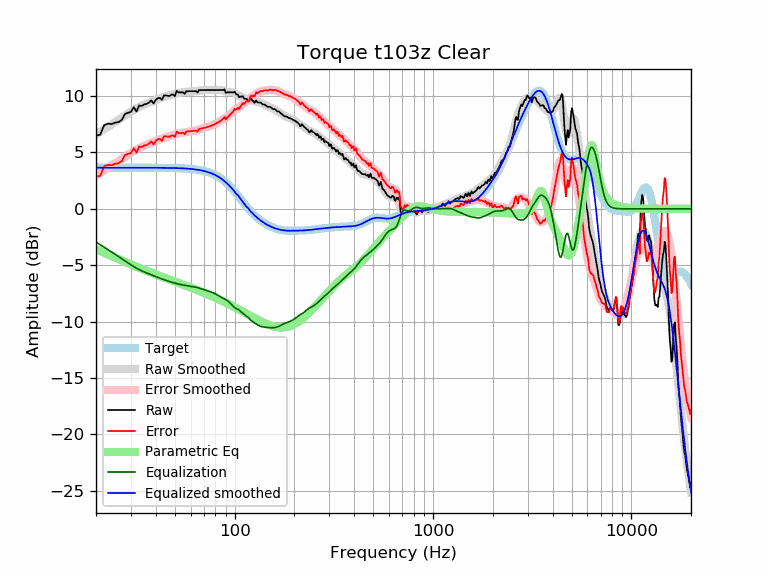

Values plotted in this chart, from the file beside it:
frequency, raw, error, smoothed, error_smoothed, equalization, parametric_eq, equalized_raw, equalized_smoothed, target
20, 6.51, 2.86, 6.60, 2.95, -2.95, -3.57, 3.55, 3.65, 3.65
21, 6.57, 2.92, 6.83, 3.18, -3.18, -3.74, 3.39, 3.65, 3.65
22, 7.43, 3.78, 7.05, 3.40, -3.40, -3.90, 4.03, 3.65, 3.65
23, 7.55, 3.91, 7.27, 3.62, -3.62, -4.05, 3.94, 3.65, 3.65
24, 7.51, 3.86, 7.48, 3.83, -3.83, -4.19, 3.68, 3.65, 3.65
25, 7.65, 4.00, 7.68, 4.04, -4.04, -4.33, 3.61, 3.65, 3.65
26, 7.69, 4.05, 7.88, 4.24, -4.24, -4.46, 3.46, 3.65, 3.65
27, 7.89, 4.25, 8.08, 4.43, -4.43, -4.59, 3.46, 3.65, 3.65
28, 8.41, 4.76, 8.27, 4.62, -4.62, -4.71, 3.79, 3.65, 3.65
29, 8.52, 4.87, 8.45, 4.80, -4.80, -4.82, 3.72, 3.65, 3.65
30, 8.59, 4.95, 8.62, 4.97, -4.97, -4.93, 3.62, 3.65, 3.65
31, 9.02, 5.37, 8.77, 5.12, -5.12, -5.03, 3.90, 3.65, 3.65
32, 8.62, 4.97, 8.91, 5.26, -5.26, -5.13, 3.35, 3.65, 3.65
33, 9.17, 5.52, 9.04, 5.39, -5.39, -5.23, 3.78, 3.65, 3.65
34, 9.12, 5.48, 9.15, 5.50, -5.50, -5.32, 3.62, 3.65, 3.65
35, 9.26, 5.61, 9.24, 5.60, -5.60, -5.41, 3.66, 3.64, 3.64
36, 9.30, 5.66, 9.33, 5.69, -5.69, -5.50, 3.62, 3.64, 3.64
37, 9.42, 5.78, 9.42, 5.77, -5.77, -5.58, 3.65, 3.64, 3.64
38, 9.62, 5.98, 9.49, 5.85, -5.85, -5.66, 3.77, 3.64, 3.64
39, 9.34, 5.70, 9.57, 5.93, -5.93, -5.74, 3.41, 3.64, 3.64
40, 9.65, 6.01, 9.65, 6.01, -6.01, -5.81, 3.64, 3.64, 3.64
41, 9.82, 6.18, 9.72, 6.08, -6.08, -5.89, 3.74, 3.64, 3.64
42, 9.83, 6.19, 9.79, 6.15, -6.15, -5.96, 3.67, 3.64, 3.64
43, 9.66, 6.03, 9.86, 6.22, -6.22, -6.02, 3.44, 3.64, 3.64
44, 10.06, 6.42, 9.92, 6.28, -6.28, -6.09, 3.77, 3.63, 3.63
45, 10.06, 6.43, 9.97, 6.34, -6.34, -6.16, 3.72, 3.63, 3.63
46, 10.03, 6.40, 10.03, 6.40, -6.40, -6.22, 3.63, 3.63, 3.63
47, 10.00, 6.38, 10.07, 6.45, -6.45, -6.28, 3.56, 3.63, 3.63
48, 10.13, 6.50, 10.12, 6.50, -6.50, -6.34, 3.63, 3.62, 3.62
49, 10.13, 6.51, 10.16, 6.54, -6.54, -6.40, 3.58, 3.62, 3.62
50, 9.99, 6.37, 10.20, 6.59, -6.59, -6.46, 3.40, 3.62, 3.62
51, 10.47, 6.86, 10.24, 6.63, -6.63, -6.51, 3.84, 3.61, 3.61
52, 10.33, 6.72, 10.27, 6.67, -6.67, -6.57, 3.66, 3.61, 3.61
53, 10.33, 6.73, 10.30, 6.70, -6.70, -6.62, 3.63, 3.60, 3.60
54, 10.33, 6.73, 10.33, 6.73, -6.73, -6.68, 3.60, 3.59, 3.59
55, 10.33, 6.74, 10.35, 6.76, -6.76, -6.73, 3.57, 3.59, 3.59
56, 10.19, 6.61, 10.36, 6.78, -6.78, -6.78, 3.40, 3.58, 3.58
57, 10.43, 6.86, 10.38, 6.81, -6.81, -6.83, 3.62, 3.57, 3.57
58, 10.43, 6.87, 10.39, 6.83, -6.83, -6.88, 3.60, 3.56, 3.56
59, 10.43, 6.88, 10.40, 6.85, -6.85, -6.93, 3.58, 3.55, 3.55
60, 10.43, 6.89, 10.41, 6.87, -6.87, -6.98, 3.56, 3.54, 3.54
61, 10.43, 6.90, 10.42, 6.89, -6.89, -7.03, 3.54, 3.53, 3.53
62, 10.43, 6.91, 10.42, 6.91, -6.91, -7.08, 3.52, 3.51, 3.51
63, 10.43, 6.93, 10.43, 6.93, -6.93, -7.13, 3.50, 3.50, 3.50
64, 10.43, 6.94, 10.44, 6.96, -6.96, -7.17, 3.47, 3.48, 3.48
65, 10.31, 6.84, 10.46, 6.99, -6.99, -7.22, 3.32, 3.47, 3.47
66, 10.53, 7.08, 10.47, 7.02, -7.02, -7.27, 3.51, 3.45, 3.45
67, 10.53, 7.10, 10.49, 7.06, -7.06, -7.31, 3.47, 3.43, 3.43
68, 10.53, 7.12, 10.50, 7.10, -7.10, -7.36, 3.43, 3.41, 3.41
69, 10.53, 7.15, 10.52, 7.13, -7.13, -7.41, 3.39, 3.38, 3.38
70, 10.53, 7.17, 10.53, 7.17, -7.17, -7.45, 3.36, 3.36, 3.36
71, 10.53, 7.20, 10.53, 7.20, -7.20, -7.50, 3.33, 3.33, 3.33
72, 10.53, 7.23, 10.54, 7.24, -7.24, -7.54, 3.29, 3.30, 3.30
73, 10.53, 7.26, 10.54, 7.27, -7.27, -7.59, 3.26, 3.27, 3.27
74, 10.53, 7.29, 10.53, 7.30, -7.30, -7.63, 3.23, 3.24, 3.24
75, 10.53, 7.33, 10.53, 7.33, -7.33, -7.67, 3.20, 3.20, 3.20
76, 10.53, 7.37, 10.53, 7.37, -7.37, -7.72, 3.16, 3.16, 3.16
77, 10.53, 7.41, 10.53, 7.41, -7.41, -7.76, 3.12, 3.12, 3.12
78, 10.53, 7.45, 10.53, 7.45, -7.45, -7.80, 3.08, 3.08, 3.08
79, 10.53, 7.49, 10.53, 7.49, -7.49, -7.85, 3.03, 3.03, 3.03
... 553 more rows
